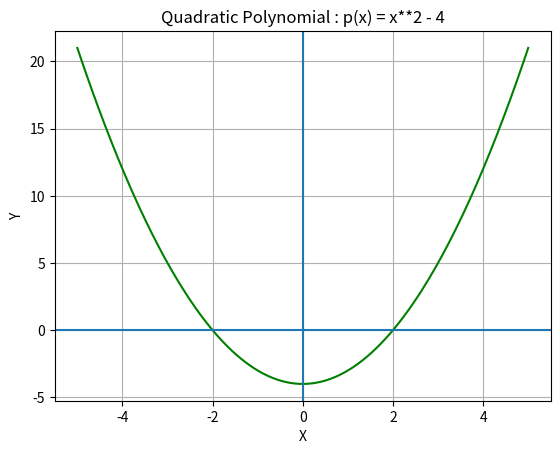

Write the Python code that produced this figure.
import numpy as np
import matplotlib.pyplot as plt

x = np.linspace(-5, 5, 200)
y = x**2 - 4

plt.plot(x, y, 'g')
plt.axhline(0)   # x-axis
plt.axvline(0)   # y-axis
plt.grid(True)
plt.xlabel("X")
plt.ylabel("Y")
plt.title("Quadratic Polynomial : p(x) = x**2 - 4")
plt.show()
